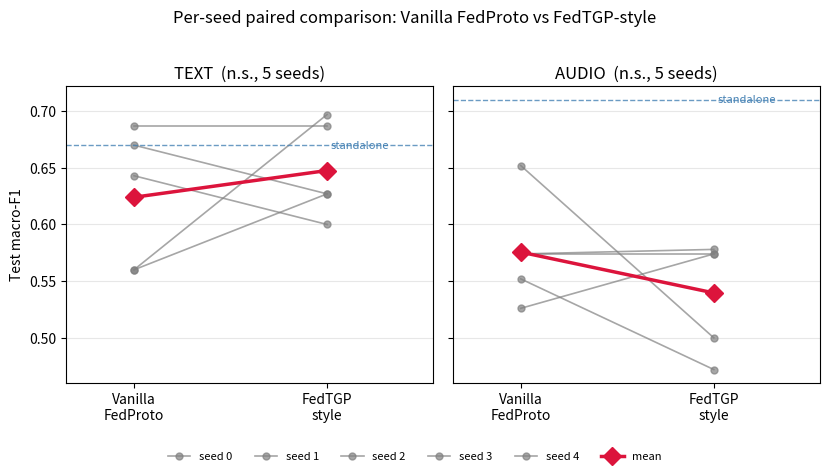

Here is the Python script that generated this plot:
import numpy as np
from scipy import stats

per_seed = {
    "text": {
        "vanilla": [0.560, 0.670, 0.687, 0.560, 0.643],
        "fedtgp":  [0.627, 0.627, 0.687, 0.697, 0.600],
    },
    "audio": {
        "vanilla": [0.652, 0.552, 0.526, 0.574, 0.574],
        "fedtgp":  [0.500, 0.472, 0.574, 0.578, 0.574],
    },
}

# sanity check: means/SDs should reproduce the thesis tables
for silo, d in per_seed.items():
    for cfg, vals in d.items():
        print(f"{silo:5s} {cfg:8s}  mean={np.mean(vals):.3f}  sd={np.std(vals):.3f}")

def paired_report(a, b, name_a, name_b, alpha=0.05):
    a, b = np.asarray(a, float), np.asarray(b, float)
    diff = a - b
    mean_diff = diff.mean()

    # normality of the differences (Shapiro); needs variation to be defined
    if len(np.unique(diff)) > 1:
        shapiro_p = stats.shapiro(diff).pvalue
    else:
        shapiro_p = np.nan

    # paired t-test
    t_stat, t_p = stats.ttest_rel(a, b)

    # Wilcoxon signed-rank (guard: undefined if all diffs are zero)
    if np.count_nonzero(diff) == 0:
        w_stat, w_p = np.nan, np.nan
    else:
        w_stat, w_p = stats.wilcoxon(a, b)

    use_t = (not np.isnan(shapiro_p)) and (shapiro_p > 0.05)
    primary = ("paired t-test", t_p) if use_t else ("Wilcoxon", w_p)

    print(f"  {name_a} vs {name_b}")
    print(f"    mean paired diff ({name_a} - {name_b}) = {mean_diff:+.4f}")
    print(f"    Shapiro-Wilk p (normality of diffs)    = {shapiro_p:.4f}"
          + ("  -> differences look normal" if use_t else "  -> use Wilcoxon"))
    print(f"    paired t-test:            t = {t_stat:+.3f},  p = {t_p:.4f}")
    print(f"    Wilcoxon signed-rank:     W = {w_stat},  p = {w_p:.4f}")
    print(f"    PRIMARY ({primary[0]}): p = {primary[1]:.4f}  -> "
          + ("SIGNIFICANT" if primary[1] < alpha else f"not significant at alpha={alpha}"))
    print()
    return {"silo_pair": f"{name_a}_vs_{name_b}", "mean_diff": mean_diff,
            "shapiro_p": shapiro_p, "t_p": t_p, "wilcoxon_p": w_p,
            "primary_test": primary[0], "primary_p": primary[1]}

results = []
for silo, d in per_seed.items():
    print(f"===== {silo.upper()} =====")
    results.append({"silo": silo,
                    **paired_report(d["fedtgp"], d["vanilla"], "FedTGP", "Vanilla")})

import pandas as pd
summary = pd.DataFrame(results)[
    ["silo", "mean_diff", "shapiro_p", "t_p", "wilcoxon_p", "primary_test", "primary_p"]
]
summary = summary.round(4)
print(summary.to_string(index=False))

print()
print("Note (n=5): the two-sided Wilcoxon signed-rank test has a minimum attainable")
print("p-value of 0.0625 at 5 pairs, so it cannot reach p<0.05 regardless of effect size.")
print("Differences are reported as descriptive, per Section 2.10.7.")

# optional: save
summary.to_csv("statistical_tests_summary.csv", index=False)
print("\nsaved: statistical_tests_summary.csv")

standalone = {"text": 0.670, "audio": 0.710}   # Table 3.1 point estimates

for silo in ["text", "audio"]:
    for cfg in ["vanilla", "fedtgp"]:
        vals = np.array(per_seed[silo][cfg], float)
        t_stat, t_p = stats.ttest_1samp(vals, standalone[silo])
        print(f"{silo:5s} {cfg:8s} vs standalone {standalone[silo]:.3f}: "
              f"mean={vals.mean():.3f}, t={t_stat:+.3f}, p={t_p:.4f} "
              + ("(SIGNIFICANT)" if t_p < 0.05 else "(n.s.)"))

import matplotlib.pyplot as plt
import numpy as np

silos = list(per_seed.keys())          # ["text", "audio"]
n_seeds = len(next(iter(per_seed.values()))["vanilla"])

fig, axes = plt.subplots(1, len(silos), figsize=(4.2 * len(silos), 4.2), sharey=True)
if len(silos) == 1:
    axes = [axes]

x = [0, 1]
for ax, silo in zip(axes, silos):
    v = np.array(per_seed[silo]["vanilla"], float)
    t = np.array(per_seed[silo]["fedtgp"], float)

    # one connecting line per seed
    for s in range(n_seeds):
        ax.plot(x, [v[s], t[s]], marker="o", color="gray", alpha=0.7,
                linewidth=1.2, markersize=5,
                label=f"seed {s}" if silo == silos[0] else None)

    # mean markers
    ax.plot(x, [v.mean(), t.mean()], marker="D", color="crimson",
            linewidth=2.5, markersize=9, zorder=5,
            label="mean" if silo == silos[0] else None)

    # standalone floor if available
    floor = {"text": 0.670, "audio": 0.710}.get(silo)
    if floor is not None:
        ax.axhline(floor, ls="--", lw=1.0, color="steelblue", alpha=0.8)
        ax.text(1.02, floor, "standalone", va="center", ha="left",
                fontsize=8, color="steelblue")

    ax.set_xticks(x)
    ax.set_xticklabels(["Vanilla\nFedProto", "FedTGP\nstyle"])
    ax.set_xlim(-0.35, 1.55)
    ax.set_title(f"{silo.upper()}  (n.s., 5 seeds)")
    ax.grid(axis="y", alpha=0.3)

axes[0].set_ylabel("Test macro-F1")
handles, labels = axes[0].get_legend_handles_labels()
fig.legend(handles, labels, loc="lower center", ncol=n_seeds + 1,
           bbox_to_anchor=(0.5, -0.08), fontsize=8, frameon=False)
fig.suptitle("Per-seed paired comparison: Vanilla FedProto vs FedTGP-style", y=1.02)
fig.tight_layout()
fig.savefig("paired_seed_comparison.png", dpi=200, bbox_inches="tight")
plt.show()
print("saved: paired_seed_comparison.png")
